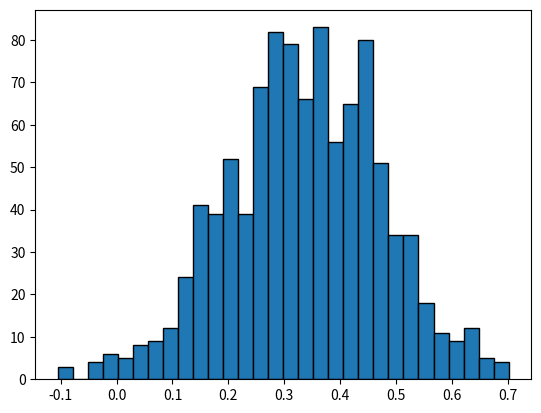

Write Python code to recreate this figure.
import numpy as np
import matplotlib.pyplot as plt

def cosine_similarity(v1, v2):
    """计算两个向量的夹角余弦"""
    dot_product = np.dot(v1, v2)
    norm_v1 = np.linalg.norm(v1)
    norm_v2 = np.linalg.norm(v2)
    return dot_product / (norm_v1 * norm_v2)

def add_gaussian_noise(vector, mean=0, std=1):
    """向向量添加高斯噪声"""
    noise = np.random.normal(mean, std, vector.shape)
    return vector + noise

# 模拟两个梯度向量
g1 = np.array([3, 2, 5, 7, 8])
g2 = np.array([0, 7, 2, 0, 1])

# 计算原始夹角余弦
cos_theta_original = cosine_similarity(g1, g2)
print("原始夹角余弦:", cos_theta_original)

# 模拟多次实验，分别给 g1 和 g2 添加高斯噪声并计算夹角余弦
num_experiments = 1000
cos_theta_samples = []

for _ in range(num_experiments):
    g1_noisy = add_gaussian_noise(g1)
    g2_noisy = add_gaussian_noise(g2)
    cos_theta_noisy = cosine_similarity(g1_noisy, g2_noisy)
    cos_theta_samples.append(cos_theta_noisy)

# 绘制夹角余弦分布图
plt.hist(cos_theta_samples, bins=30, edgecolor='black')
plt.show()

# 计算夹角余弦的均值和标准差
mean_cos_theta_noisy = np.mean(cos_theta_samples)
std_cos_theta_noisy = np.std(cos_theta_samples)

print("模拟实验后夹角余弦的均值:", mean_cos_theta_noisy)
print("模拟实验后夹角余弦的标准差:", std_cos_theta_noisy)
